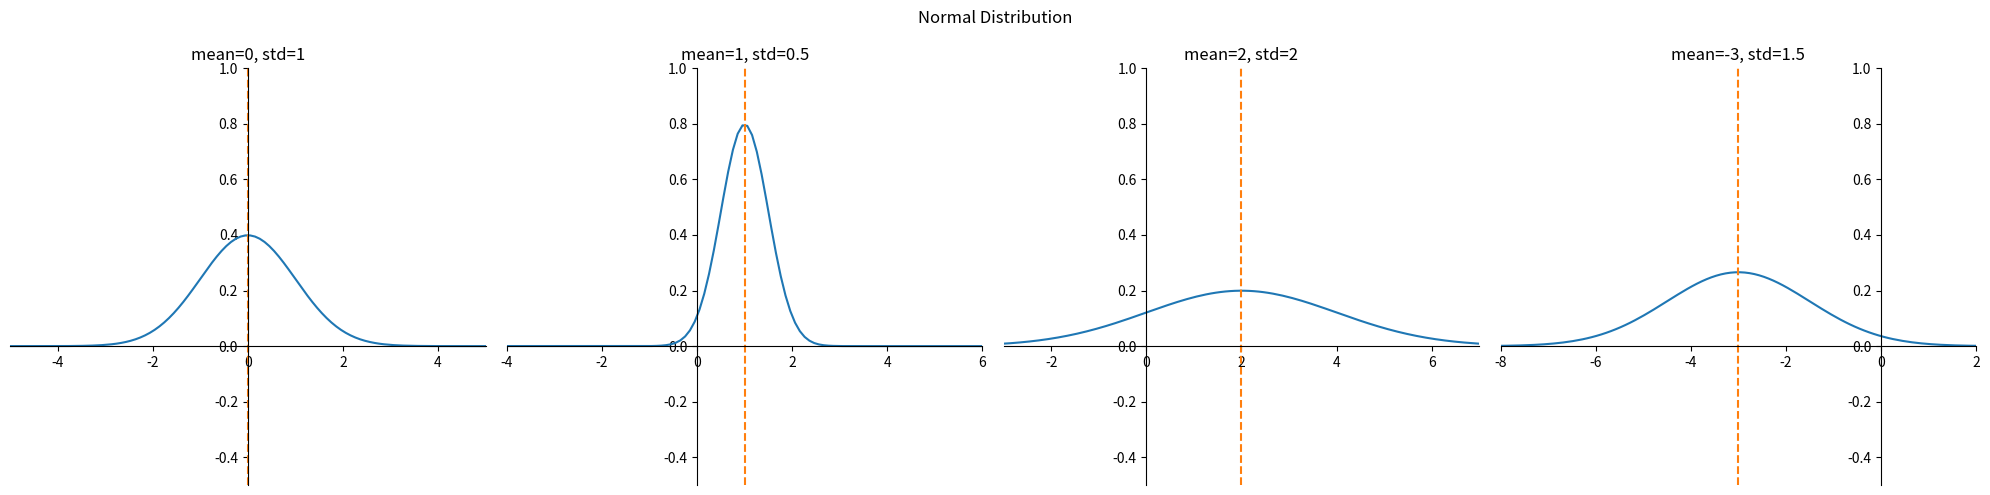

Python code for this plot: (Note: this script raises an exception after producing the figure.)

import numpy as np
import matplotlib.pyplot as plt
from mpl_toolkits.axisartist.axislines import AxesZero


def distributionFunc(x, mean=0, std=1):
    term1 = 1 / (std*np.sqrt(2*np.pi))
    term2 = np.exp(-1/(2*std**2)*(x - mean)**2)
    return term1*term2

# create the figure and axes objects
fig, axs = plt.subplots(1, 4, figsize=(20, 5))
    
means = [0, 1, 2, -3]
stds  = [1, 0.5, 2, 1.5]


# plot data on each subplot
for i, mean, std in zip(range(4), means, stds):
        ax = axs[i]
        ax.set(title=f'mean={mean}, std={std}')
        xlim = (-5+mean, 5+mean)
        ylim = (-0.5, 1)
        ax.set_xlim(xlim)
        ax.set_ylim(ylim)
        
        ax.spines['left'].set_position('zero')  # move left spine to zero
        ax.spines['bottom'].set_position('zero')  # move bottom spine to zero
        ax.spines['right'].set_visible(False)  # hide right spine
        ax.spines['top'].set_visible(False)  # hide top spine

        # plot a simple function
        x = np.linspace(-10, 10, 200)
        y = distributionFunc(x, mean=mean, std=std)
        ax.plot(x, y)
        ax.plot((mean, mean), (-0.5, 2), '--')
        

# add a title and adjust layout
fig.suptitle('Normal Distribution')
fig.tight_layout()


# display the plot
# plt.show()
fig.savefig('../imgs/normalDist.png')

